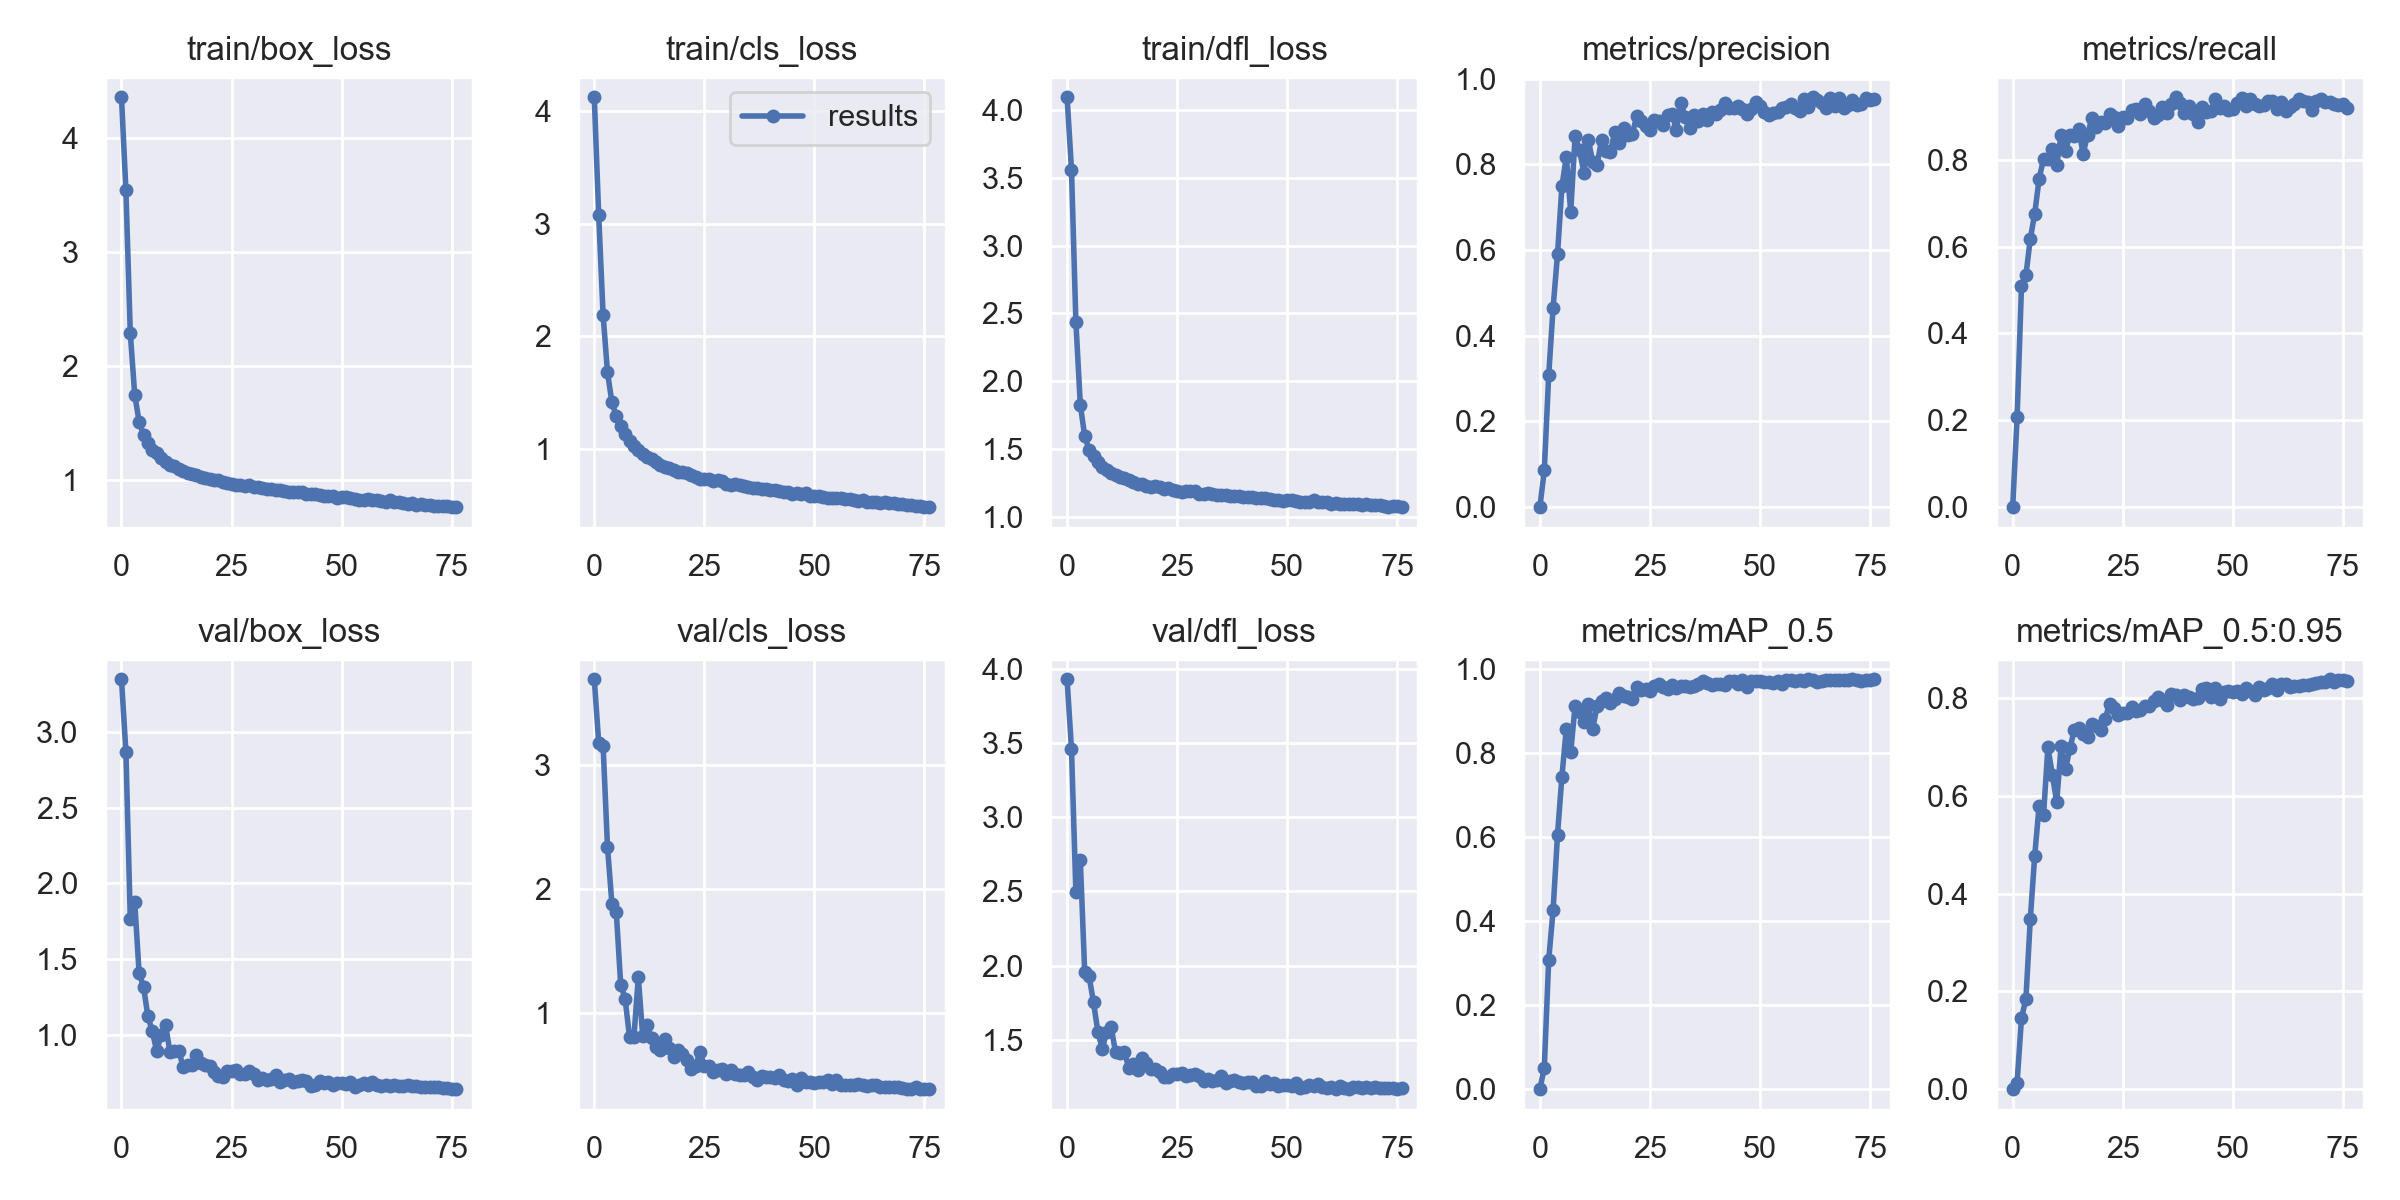

Source data for this figure (header and first rows):
epoch, train/box_loss, train/cls_loss, train/dfl_loss, metrics/precision, metrics/recall, metrics/mAP_0.5, metrics/mAP_0.5:0.95, val/box_loss, val/cls_loss, val/dfl_loss, x/lr0, x/lr1, x/lr2
0, 4.357, 4.12, 4.091, 0, 0, 0, 0, 3.349, 3.689, 3.929, 0.07044, 0.003284, 0.003284
1, 3.541, 3.076, 3.559, 0.08626, 0.2067, 0.05064, 0.0134, 2.87, 3.179, 3.457, 0.04036, 0.006533, 0.006533
2, 2.286, 2.189, 2.436, 0.3078, 0.5092, 0.3073, 0.1455, 1.764, 3.156, 2.494, 0.01018, 0.009695, 0.009695
3, 1.747, 1.679, 1.829, 0.4654, 0.5336, 0.426, 0.1843, 1.878, 2.341, 2.714, 0.009614, 0.009614, 0.009614
4, 1.509, 1.415, 1.596, 0.5901, 0.6182, 0.6055, 0.348, 1.408, 1.881, 1.958, 0.009614, 0.009614, 0.009614
5, 1.394, 1.288, 1.496, 0.7486, 0.6751, 0.7443, 0.4776, 1.316, 1.813, 1.929, 0.009486, 0.009486, 0.009486
6, 1.325, 1.207, 1.454, 0.8182, 0.7561, 0.8577, 0.5798, 1.12, 1.231, 1.753, 0.009357, 0.009357, 0.009357
7, 1.258, 1.129, 1.409, 0.6896, 0.8012, 0.8026, 0.5611, 1.023, 1.118, 1.554, 0.009229, 0.009229, 0.009229
8, 1.23, 1.069, 1.373, 0.866, 0.8027, 0.9133, 0.6998, 0.8898, 0.8104, 1.442, 0.0091, 0.0091, 0.0091
9, 1.189, 1.027, 1.349, 0.833, 0.8242, 0.8982, 0.6434, 0.9978, 0.8109, 1.557, 0.008971, 0.008971, 0.008971
10, 1.158, 0.9876, 1.327, 0.7804, 0.7877, 0.8749, 0.5879, 1.065, 1.292, 1.589, 0.008843, 0.008843, 0.008843
11, 1.131, 0.959, 1.311, 0.8561, 0.8571, 0.9183, 0.7027, 0.8851, 0.8155, 1.417, 0.008714, 0.008714, 0.008714
12, 1.115, 0.9277, 1.296, 0.8068, 0.8209, 0.8581, 0.6556, 0.8908, 0.9036, 1.414, 0.008586, 0.008586, 0.008586
13, 1.095, 0.9147, 1.292, 0.7996, 0.8572, 0.9129, 0.6974, 0.8933, 0.7986, 1.422, 0.008457, 0.008457, 0.008457
14, 1.078, 0.8876, 1.27, 0.8577, 0.8544, 0.925, 0.7356, 0.7877, 0.7261, 1.313, 0.008329, 0.008329, 0.008329
15, 1.06, 0.8599, 1.256, 0.8326, 0.87, 0.931, 0.7387, 0.8019, 0.7037, 1.336, 0.0082, 0.0082, 0.0082
16, 1.049, 0.8359, 1.246, 0.8293, 0.8131, 0.9206, 0.7261, 0.7983, 0.7944, 1.301, 0.008071, 0.008071, 0.008071
17, 1.041, 0.8326, 1.247, 0.8752, 0.8576, 0.9298, 0.72, 0.8634, 0.7225, 1.377, 0.007943, 0.007943, 0.007943
18, 1.018, 0.8134, 1.23, 0.851, 0.8963, 0.9428, 0.7481, 0.8139, 0.6503, 1.345, 0.007814, 0.007814, 0.007814
19, 1.013, 0.7984, 1.225, 0.8847, 0.8757, 0.937, 0.7422, 0.8009, 0.703, 1.306, 0.007686, 0.007686, 0.007686
20, 1.006, 0.798, 1.226, 0.8687, 0.8868, 0.933, 0.7342, 0.7892, 0.676, 1.305, 0.007557, 0.007557, 0.007557
21, 0.9986, 0.786, 1.222, 0.8703, 0.8841, 0.9285, 0.7581, 0.7518, 0.6278, 1.283, 0.007429, 0.007429, 0.007429
22, 0.9968, 0.7713, 1.206, 0.9137, 0.9052, 0.9578, 0.7881, 0.7228, 0.5522, 1.25, 0.0073, 0.0073, 0.0073
23, 0.9825, 0.7552, 1.211, 0.9021, 0.8988, 0.9506, 0.78, 0.7217, 0.5749, 1.249, 0.007171, 0.007171, 0.007171
24, 0.9666, 0.7362, 1.2, 0.8899, 0.878, 0.9529, 0.7659, 0.7584, 0.6878, 1.268, 0.007043, 0.007043, 0.007043
25, 0.9599, 0.7369, 1.193, 0.8811, 0.8987, 0.9487, 0.7689, 0.757, 0.5803, 1.27, 0.006914, 0.006914, 0.006914
26, 0.9505, 0.7324, 1.188, 0.9046, 0.8959, 0.9589, 0.7689, 0.7633, 0.5772, 1.275, 0.006786, 0.006786, 0.006786
27, 0.9551, 0.7185, 1.195, 0.9024, 0.9152, 0.9638, 0.783, 0.7397, 0.5316, 1.258, 0.006657, 0.006657, 0.006657
28, 0.9449, 0.7215, 1.193, 0.8923, 0.9177, 0.9579, 0.7746, 0.7409, 0.5436, 1.263, 0.006529, 0.006529, 0.006529
29, 0.9513, 0.7135, 1.192, 0.9153, 0.9063, 0.9527, 0.7759, 0.7561, 0.5505, 1.271, 0.0064, 0.0064, 0.0064
30, 0.9327, 0.6924, 1.174, 0.9178, 0.9277, 0.9616, 0.7839, 0.7412, 0.5122, 1.256, 0.006271, 0.006271, 0.006271
31, 0.934, 0.6844, 1.172, 0.8813, 0.9111, 0.9544, 0.7846, 0.7016, 0.5412, 1.227, 0.006143, 0.006143, 0.006143
32, 0.9229, 0.6893, 1.181, 0.9439, 0.8969, 0.9604, 0.7943, 0.7104, 0.5141, 1.236, 0.006014, 0.006014, 0.006014
33, 0.9203, 0.6786, 1.171, 0.9114, 0.902, 0.9611, 0.8034, 0.6983, 0.5079, 1.223, 0.005886, 0.005886, 0.005886
34, 0.9173, 0.6721, 1.163, 0.8844, 0.9203, 0.9571, 0.7962, 0.7046, 0.5079, 1.233, 0.005757, 0.005757, 0.005757
35, 0.9065, 0.661, 1.163, 0.9156, 0.9076, 0.9598, 0.7866, 0.7323, 0.5246, 1.258, 0.005629, 0.005629, 0.005629
36, 0.9054, 0.6552, 1.163, 0.9024, 0.9292, 0.9645, 0.8097, 0.6836, 0.4851, 1.21, 0.0055, 0.0055, 0.0055
37, 0.8969, 0.6519, 1.158, 0.9182, 0.9436, 0.9712, 0.8058, 0.6993, 0.4641, 1.223, 0.005371, 0.005371, 0.005371
38, 0.8936, 0.645, 1.154, 0.9048, 0.9307, 0.9664, 0.7965, 0.7035, 0.4925, 1.23, 0.005243, 0.005243, 0.005243
39, 0.8929, 0.6416, 1.156, 0.9228, 0.9085, 0.9624, 0.8069, 0.6844, 0.4848, 1.216, 0.005114, 0.005114, 0.005114
40, 0.8902, 0.6379, 1.147, 0.9168, 0.9247, 0.9655, 0.8024, 0.692, 0.4869, 1.208, 0.004986, 0.004986, 0.004986
41, 0.8912, 0.635, 1.15, 0.9277, 0.9062, 0.9656, 0.7993, 0.6989, 0.4834, 1.22, 0.004857, 0.004857, 0.004857
42, 0.874, 0.6308, 1.148, 0.9446, 0.8878, 0.9629, 0.8014, 0.6915, 0.5035, 1.219, 0.004729, 0.004729, 0.004729
43, 0.8693, 0.6148, 1.141, 0.9315, 0.9212, 0.971, 0.8198, 0.6603, 0.4611, 1.193, 0.0046, 0.0046, 0.0046
44, 0.8689, 0.6212, 1.14, 0.9325, 0.9109, 0.971, 0.8214, 0.6664, 0.4543, 1.193, 0.004471, 0.004471, 0.004471
45, 0.867, 0.6042, 1.139, 0.9366, 0.9118, 0.9638, 0.8028, 0.6903, 0.4725, 1.221, 0.004343, 0.004343, 0.004343
46, 0.859, 0.6115, 1.133, 0.9301, 0.9399, 0.9739, 0.8205, 0.6807, 0.4264, 1.204, 0.004214, 0.004214, 0.004214
47, 0.8547, 0.6003, 1.13, 0.9175, 0.9198, 0.9574, 0.7986, 0.6875, 0.4813, 1.211, 0.004086, 0.004086, 0.004086
48, 0.8535, 0.6053, 1.129, 0.9306, 0.924, 0.9711, 0.813, 0.6674, 0.4439, 1.193, 0.003957, 0.003957, 0.003957
49, 0.8362, 0.5824, 1.119, 0.9455, 0.9137, 0.9711, 0.8138, 0.6774, 0.4472, 1.197, 0.003829, 0.003829, 0.003829
50, 0.8448, 0.5854, 1.124, 0.9361, 0.9169, 0.9718, 0.8132, 0.6795, 0.4402, 1.199, 0.0037, 0.0037, 0.0037
51, 0.8426, 0.5852, 1.13, 0.9223, 0.9296, 0.9706, 0.8141, 0.67, 0.4483, 1.193, 0.003571, 0.003571, 0.003571
52, 0.8378, 0.5756, 1.121, 0.916, 0.9432, 0.9706, 0.8095, 0.6843, 0.4512, 1.208, 0.003443, 0.003443, 0.003443
53, 0.8276, 0.5657, 1.115, 0.9213, 0.9225, 0.9677, 0.8218, 0.654, 0.4603, 1.18, 0.003314, 0.003314, 0.003314
54, 0.8244, 0.5636, 1.113, 0.9224, 0.9397, 0.9717, 0.8156, 0.6637, 0.4342, 1.185, 0.003186, 0.003186, 0.003186
55, 0.8236, 0.5614, 1.114, 0.933, 0.9292, 0.9651, 0.8071, 0.6778, 0.4637, 1.2, 0.003057, 0.003057, 0.003057
56, 0.8307, 0.567, 1.124, 0.9336, 0.9244, 0.9735, 0.8237, 0.6666, 0.4255, 1.19, 0.002929, 0.002929, 0.002929
57, 0.8207, 0.5585, 1.114, 0.9406, 0.925, 0.9738, 0.8159, 0.6836, 0.4221, 1.202, 0.0028, 0.0028, 0.0028
58, 0.8234, 0.5549, 1.111, 0.9314, 0.9348, 0.9725, 0.8217, 0.6653, 0.4267, 1.186, 0.002671, 0.002671, 0.002671
59, 0.8123, 0.5505, 1.109, 0.9256, 0.9361, 0.9743, 0.8285, 0.6601, 0.4236, 1.174, 0.002543, 0.002543, 0.002543
... 17 more rows
